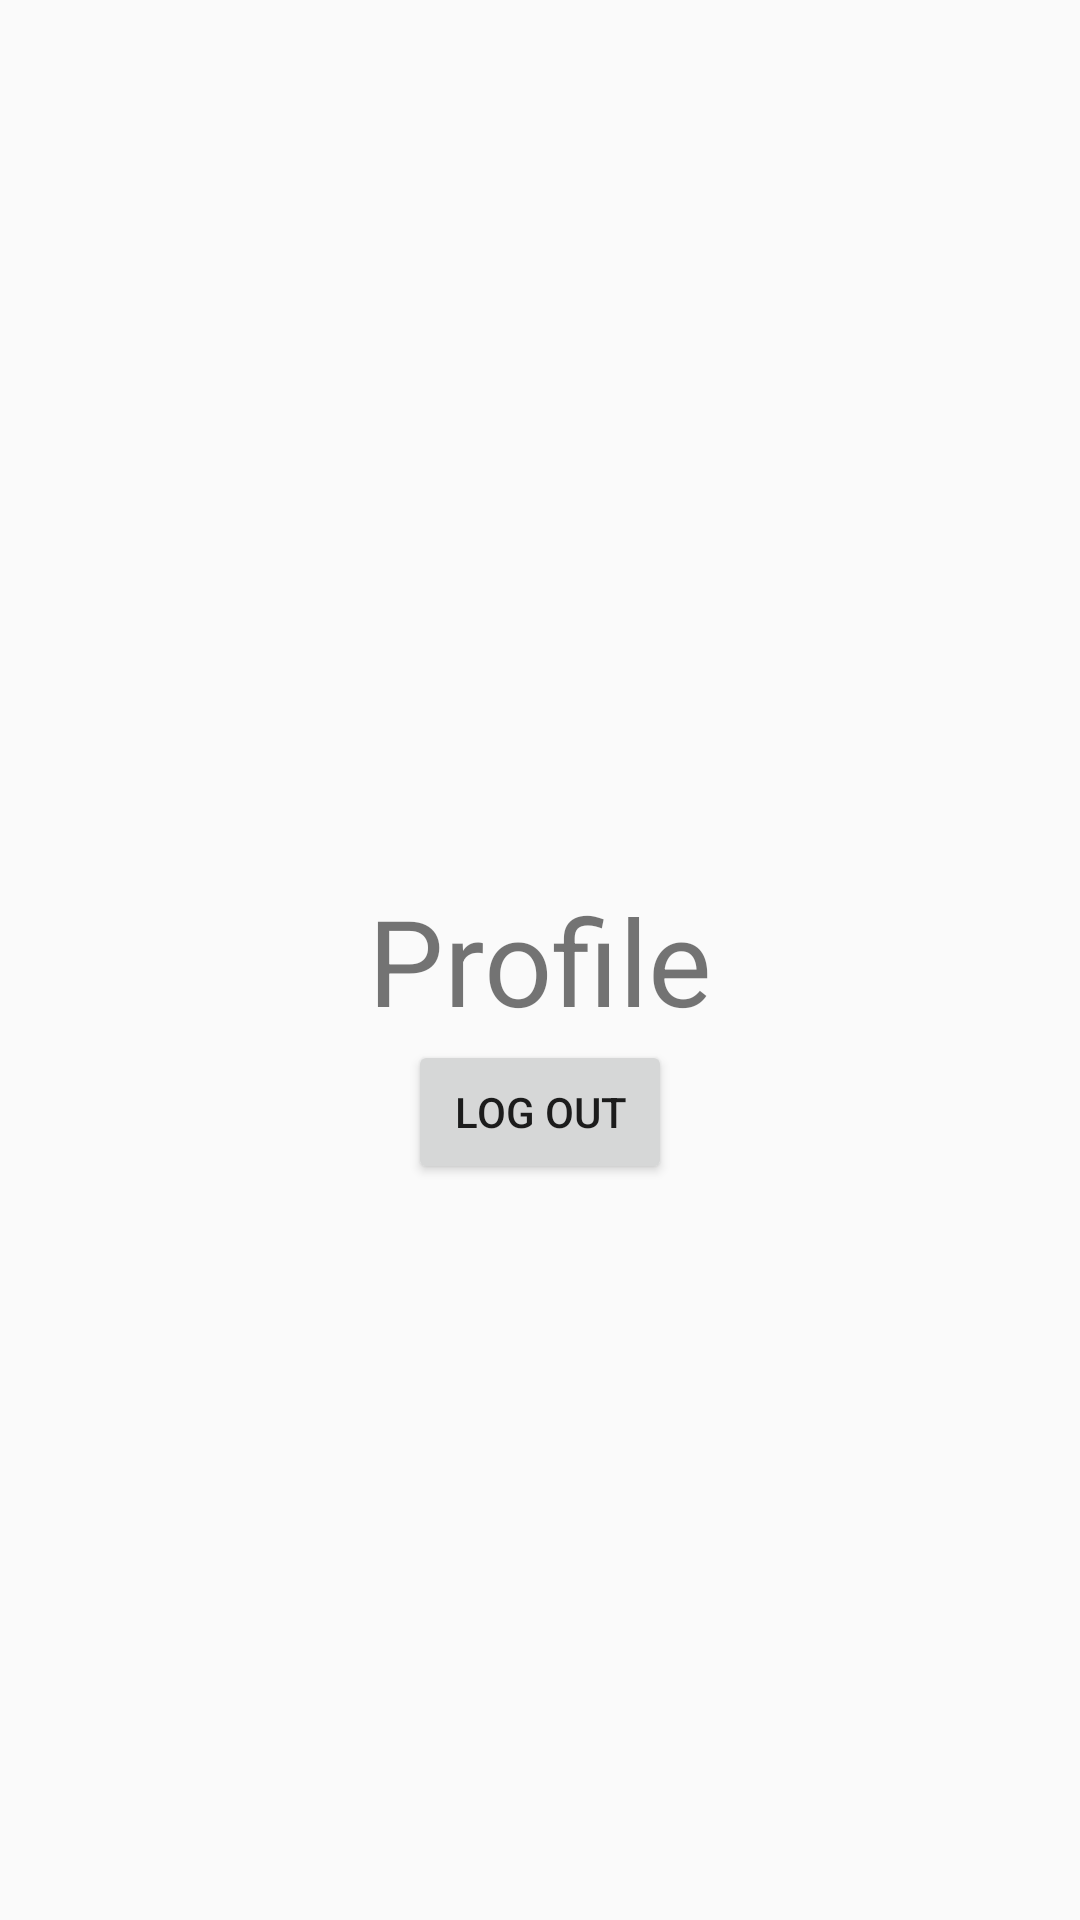

The Android layout XML behind this screen, and the referenced resources:
<!-- AndroidManifest.xml: application theme Theme.MyFitness -->
<!-- res/layout/profile_view.xml -->
<?xml version="1.0" encoding="utf-8"?>
<androidx.constraintlayout.widget.ConstraintLayout xmlns:android="http://schemas.android.com/apk/res/android"
    xmlns:app="http://schemas.android.com/apk/res-auto"
    xmlns:tools="http://schemas.android.com/tools"
    android:layout_width="match_parent"
    android:layout_height="match_parent"
    tools:context="myfitnesspass.ui.profile.fragments.ProfileFragment">


    <TextView
        android:id="@+id/textView2"
        android:layout_width="wrap_content"
        android:layout_height="wrap_content"
        android:text="Profile"
        android:textSize="40dp"
        app:layout_constraintBottom_toBottomOf="parent"
        app:layout_constraintEnd_toEndOf="parent"
        app:layout_constraintHorizontal_bias="0.5"
        app:layout_constraintStart_toStartOf="parent"
        app:layout_constraintTop_toTopOf="parent" />


    <Button
        android:id="@+id/lod_out"
        android:layout_width="wrap_content"
        android:layout_height="wrap_content"
        android:text="Log out"
        app:layout_constraintTop_toBottomOf="@+id/textView2"
        app:layout_constraintLeft_toLeftOf="parent"
        app:layout_constraintRight_toRightOf="parent"
        />

</androidx.constraintlayout.widget.ConstraintLayout>
<!-- resources referenced by this layout -->
<resources>
  <style name="Theme.MyFitness" parent="Theme.MaterialComponents.Light.NoActionBar.Bridge">
          
          <item name="colorPrimary">@color/purple_500</item>
          <item name="colorPrimaryVariant">@color/purple_700</item>
          <item name="colorOnPrimary">@color/white</item>
          
          <item name="colorSecondary">@color/teal_200</item>
          <item name="colorSecondaryVariant">@color/teal_700</item>
          <item name="colorOnSecondary">@color/black</item>
          
          <item name="android:statusBarColor" tools:targetApi="l">?attr/colorPrimaryVariant</item>
          
          <item name="android:windowTranslucentStatus">true</item>
          <item name="android:windowFullscreen">true</item>
      </style>
  <color name="purple_500">#FF6200EE</color>
  <color name="purple_700">#FF3700B3</color>
  <color name="white">#FFFFFFFF</color>
  <color name="teal_200">#FF03DAC5</color>
  <color name="teal_700">#FF018786</color>
  <color name="black">#FF000000</color>
</resources>
